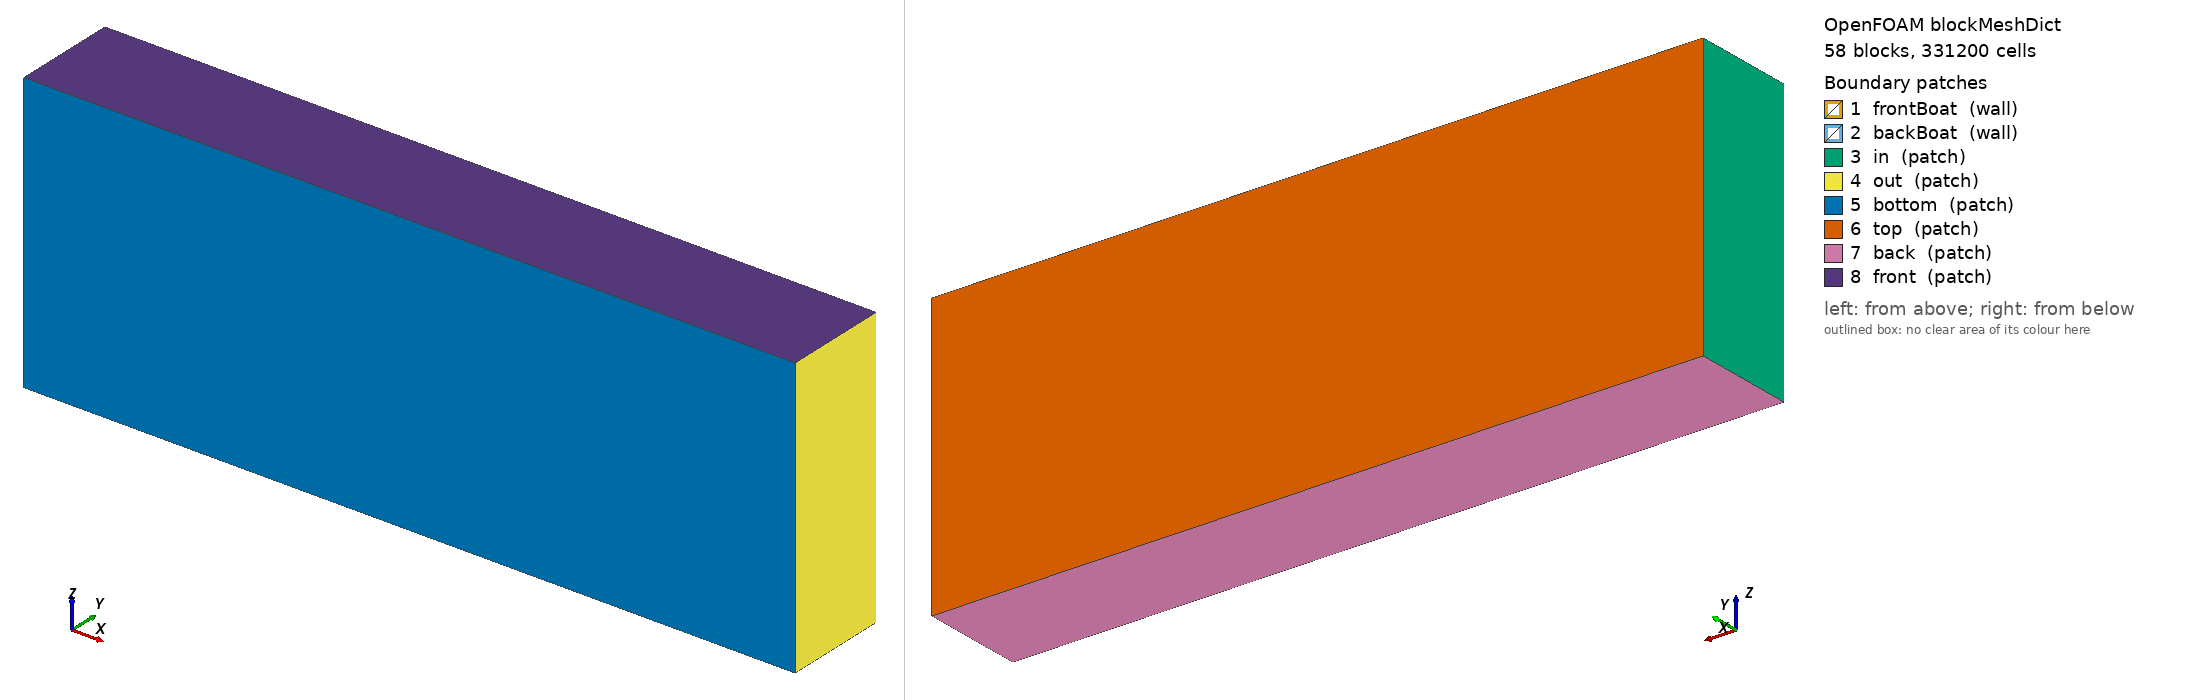

OpenFOAM case: the mesh blockMesh builds from blockMeshDict, 58 block(s), 331200 cells. Boundary patches (legend numbers): 1 frontBoat (wall), 2 backBoat (wall), 3 in (patch), 4 out (patch), 5 bottom (patch), 6 top (patch), 7 back (patch), 8 front (patch). Left view from above one corner, right view from below the opposite corner. Boundary conditions: 5 field file(s) under 0/; 8 of 8 drawn patches have an entry in a shipped field file.

=== constant/polyMesh/blockMeshDict ===
/*--------------------------------*- C++ -*----------------------------------*\
| =========                 |                                                 |
| \\      /  F ield         | OpenFOAM: The Open Source CFD Toolbox           |
|  \\    /   O peration     | Version:  1.4                                   |
|   \\  /    A nd           | Web:      http://www.openfoam.org               |
|    \\/     M anipulation  |                                                 |
\*---------------------------------------------------------------------------*/

FoamFile
{
    version         2.0;
    format          ascii;
    class           dictionary;
    object          blockMeshDict;
}

// * * * * * * * * * * * * * * * * * * * * * * * * * * * * * * * * * * * * * //


convertToMeters 0.1;

vertices
(
    // Plane 1
    ( -7    -1.5   -4)
    ( -0.5  -1.5   -4)
    (  1    -1.5   -4)
    (  3.1  -1.5   -4)
    (  4.5  -1.5   -4)
    ( 15    -1.5   -4)

    ( -7    -0.3   -4)
    ( -0.5  -0.3   -4)
    (  1    -0.3   -4)
    (  3.1  -0.3   -4)
    (  4.5  -0.3   -4)
    ( 15    -0.3   -4)

    ( -7     0.3   -4)
    ( -1     0.3   -4)
    (  1     0.3   -4)
    (  2.5   0.3   -4)
    (  4.5   0.3   -4)
    ( 15     0.3   -4)

    ( -7     1.5   -4)
    ( -1     1.5   -4)
    (  1     1.5   -4)
    (  2.5   1.5   -4)
    (  4.5   1.5   -4)
    ( 15     1.5   -4)

    // Plane 2
    ( -7    -1.5   -1)
    ( -0.5  -1.5   -1)
    (  1    -1.5   -1)
    (  3.1  -1.5   -1)
    (  4.5  -1.5   -1)
    ( 15    -1.5   -1)

    ( -7    -0.3   -1)
    ( -0.5  -0.3   -1)
    (  1    -0.3   -1)
    (  3.1  -0.3   -1)
    (  4.5  -0.3   -1)
    ( 15    -0.3   -1)

    ( -7     0.3   -1)
    ( -1     0.3   -1)
    (  1     0.3   -1)
    (  2.5   0.3   -1)
    (  4.5   0.3   -1)
    ( 15     0.3   -1)

    ( -7     1.5   -1)
    ( -1     1.5   -1)
    (  1     1.5   -1)
    (  2.5   1.5   -1)
    (  4.5   1.5   -1)
    ( 15     1.5   -1)

    // Plane 3
    ( -7    -1.5    0)
    ( -0.5  -1.5    0)
    (  1    -1.5    0)
    (  3.1  -1.5    0)
    (  4.5  -1.5    0)
    ( 15    -1.5    0)

    ( -7    -0.3    0)
    ( -0.5  -0.3    0)
    (  1    -0.3    0)
    (  3.1  -0.3    0)
    (  4.5  -0.3    0)
    ( 15    -0.3    0)

    ( -7     0.3    0)
    ( -1     0.3    0)
    (  1     0.3    0)
    (  2.5   0.3    0)
    (  4.5   0.3    0)
    ( 15     0.3    0)

    ( -7     1.5    0)
    ( -1     1.5    0)
    (  1     1.5    0)
    (  2.5   1.5    0)
    (  4.5   1.5    0)
    ( 15     1.5    0)

    // Plane 4
    ( -7    -1.5    1)
    ( -0.5  -1.5    1)
    (  1    -1.5    1)
    (  3.1  -1.5    1)
    (  4.5  -1.5    1)
    ( 15    -1.5    1)

    ( -7    -0.3    1)
    ( -0.5  -0.3    1)
    (  1    -0.3    1)
    (  3.1  -0.3    1)
    (  4.5  -0.3    1)
    ( 15    -0.3    1)

    ( -7     0.3    1)
    ( -1     0.3    1)
    (  1     0.3    1)
    (  2.5   0.3    1)
    (  4.5   0.3    1)
    ( 15     0.3    1)

    ( -7     1.5    1)
    ( -1     1.5    1)
    (  1     1.5    1)
    (  2.5   1.5    1)
    (  4.5   1.5    1)
    ( 15     1.5    1)

    // Plane 5
    ( -7    -1.5    4)
    ( -0.5  -1.5    4)
    (  1    -1.5    4)
    (  3.1  -1.5    4)
    (  4.5  -1.5    4)
    ( 15    -1.5    4)

    ( -7    -0.3    4)
    ( -0.5  -0.3    4)
    (  1    -0.3    4)
    (  3.1  -0.3    4)
    (  4.5  -0.3    4)
    ( 15    -0.3    4)

    ( -7     0.3    4)
    ( -1     0.3    4)
    (  1     0.3    4)
    (  2.5   0.3    4)
    (  4.5   0.3    4)
    ( 15     0.3    4)

    ( -7     1.5    4)
    ( -1     1.5    4)
    (  1     1.5    4)
    (  2.5   1.5    4)
    (  4.5   1.5    4)
    ( 15     1.5    4)
);

blocks
(
    // First plane
    hex (0 1 7 6 24 25 31 30) (40 10 12) simpleGrading (0.2 1 0.2)
    hex (1 2 8 7 25 26 32 31) (30 10 12) simpleGrading (1 1 0.2)
    hex (2 3 9 8 26 27 33 32) (35 10 12) simpleGrading (1 1 0.2)
    hex (3 4 10 9 27 28 34 33) (30 10 12) simpleGrading (1 1 0.2)
    hex (4 5 11 10 28 29 35 34) (75 10 12) simpleGrading (5 1 0.2)

    hex (6 7 13 12 30 31 37 36) (40 10 12) simpleGrading (0.2 1 0.2)
    hex (7 8 14 13 31 32 38 37) (30 10 12) simpleGrading (1 1 0.2)
    hex (8 9 15 14 32 33 39 38) (35 10 12) simpleGrading (1 1 0.2)
    hex (9 10 16 15 33 34 40 39) (30 10 12) simpleGrading (1 1 0.2)
    hex (10 11 17 16 34 35 41 40) (75 10 12) simpleGrading (5 1 0.2)

    hex (12 13 19 18 36 37 43 42) (40 10 12) simpleGrading (0.2 1 0.2)
    hex (13 14 20 19 37 38 44 43) (30 10 12) simpleGrading (1 1 0.2)
    hex (14 15 21 20 38 39 45 44) (35 10 12) simpleGrading (1 1 0.2)
    hex (15 16 22 21 39 40 46 45) (30 10 12) simpleGrading (1 1 0.2)
    hex (16 17 23 22 40 41 47 46) (75 10 12) simpleGrading (5 1 0.2)

    // Second plane
    hex (24 25 31 30 48 49 55 54) (40 10 15) simpleGrading (0.2 1 1)
    hex (25 26 32 31 49 50 56 55) (30 10 15) simpleGrading (1 1 1)
    hex (26 27 33 32 50 51 57 56) (35 10 15) simpleGrading (1 1 1)
    hex (27 28 34 33 51 52 58 57) (30 10 15) simpleGrading (1 1 1)
    hex (28 29 35 34 52 53 59 58) (75 10 15) simpleGrading (5 1 1)

    hex (30 31 37 36 54 55 61 60) (40 10 15) simpleGrading (0.2 1 1)
    hex (31 32 38 37 55 56 62 61) (30 10 15) simpleGrading (1 1 1)
    hex (32 33 39 38 56 57 63 62) (35 10 15) simpleGrading (1 1 1)
    // Skip, boat 2
    hex (34 35 41 40 58 59 65 64) (75 10 15) simpleGrading (5 1 1)

    hex (36 37 43 42 60 61 67 66) (40 10 15) simpleGrading (0.2 1 1)
    hex (37 38 44 43 61 62 68 67) (30 10 15) simpleGrading (1 1 1)
    hex (38 39 45 44 62 63 69 68) (35 10 15) simpleGrading (1 1 1)
    hex (39 40 46 45 63 64 70 69) (30 10 15) simpleGrading (1 1 1)
    hex (40 41 47 46 64 65 71 70) (75 10 15) simpleGrading (5 1 1)

    // Third plane
    hex (48 49 55 54 72 73 79 78) (40 10 15) simpleGrading (0.2 1 1)
    hex (49 50 56 55 73 74 80 79) (30 10 15) simpleGrading (1 1 1)
    hex (50 51 57 56 74 75 81 80) (35 10 15) simpleGrading (1 1 1)
    hex (51 52 58 57 75 76 82 81) (30 10 15) simpleGrading (1 1 1)
    hex (52 53 59 58 76 77 83 82) (75 10 15) simpleGrading (5 1 1)

    hex (54 55 61 60 78 79 85 84) (40 10 15) simpleGrading (0.2 1 1)
    // Skip, boat 1
    hex (56 57 63 62 80 81 87 86) (35 10 15) simpleGrading (1 1 1)
    hex (57 58 64 63 81 82 88 87) (30 10 15) simpleGrading (1 1 1)
    hex (58 59 65 64 82 83 89 88) (75 10 15) simpleGrading (5 1 1)

    hex (60 61 67 66 84 85 91 90) (40 10 15) simpleGrading (0.2 1 1)
    hex (61 62 68 67 85 86 92 91) (30 10 15) simpleGrading (1 1 1)
    hex (62 63 69 68 86 87 93 92) (35 10 15) simpleGrading (1 1 1)
    hex (63 64 70 69 87 88 94 93) (30 10 15) simpleGrading (1 1 1)
    hex (64 65 71 70 88 89 95 94) (75 10 15) simpleGrading (5 1 1)

    // Fifth plane
    hex (72 73 79 78 96 97 103 102) (40 10 12) simpleGrading (0.2 1 5)
    hex (73 74 80 79 97 98 104 103) (30 10 12) simpleGrading (1 1 5)
    hex (74 75 81 80 98 99 105 104) (35 10 12) simpleGrading (1 1 5)
    hex (75 76 82 81 99 100 106 105) (30 10 12) simpleGrading (1 1 5)
    hex (76 77 83 82 100 101 107 106) (75 10 12) simpleGrading (5 1 5)

    hex (78 79 85 84 102 103 109 108) (40 10 12) simpleGrading (0.2 1 5)
    hex (79 80 86 85 103 104 110 109) (30 10 12) simpleGrading (1 1 5)
    hex (80 81 87 86 104 105 111 110) (35 10 12) simpleGrading (1 1 5)
    hex (81 82 88 87 105 106 112 111) (30 10 12) simpleGrading (1 1 5)
    hex (82 83 89 88 106 107 113 112) (75 10 12) simpleGrading (5 1 5)

    hex (84 85 91 90 108 109 115 114) (40 10 12) simpleGrading (0.2 1 5)
    hex (85 86 92 91 109 110 116 115) (30 10 12) simpleGrading (1 1 5)
    hex (86 87 93 92 110 111 117 116) (35 10 12) simpleGrading (1 1 5)
    hex (87 88 94 93 111 112 118 117) (30 10 12) simpleGrading (1 1 5)
    hex (88 89 95 94 112 113 119 118) (75 10 12) simpleGrading (5 1 5)
);

edges           
(
);

patches         
(
    wall frontBoat
    (
        (55 56 80 79)
        (56 62 86 80)
        (62 61 85 86)
        (61 55 79 85)
        (55 61 62 56)
        (79 80 86 85)
    )

    wall backBoat
    (
        (33 34 58 57)
        (34 40 64 58)
        (40 39 63 64)
        (39 33 57 63)
        (33 39 40 34)
        (57 58 64 63)
    )

    patch in
    (
        (0 24 30 6)
        (6 30 36 12)
        (12 36 42 18)

        (24 48 54 30)
        (30 54 60 36)
        (36 60 66 42)

        (48 72 78 54)
        (54 78 84 60)
        (60 84 90 66)

        (72 96 102 78)
        (78 102 108 84)
        (84 108 114 90)
    )

    patch out
    (
        (5 11 35 29)
        (11 17 41 35)
        (17 23 47 41)

        (29 35 59 53)
        (35 41 65 59)
        (41 47 71 65)

        (53 59 83 77)
        (59 65 89 83)
        (65 71 95 89)

        (77 83 107 101)
        (83 89 113 107)
        (89 95 119 113)
    )

    patch bottom
    (
        (0 1 25 24)
        (1 2 26 25)
        (2 3 27 26)
        (3 4 28 27)
        (4 5 29 28)

        (24 25 49 48)
        (25 26 50 49)
        (26 27 51 50)
        (27 28 52 51)
        (28 29 53 52)

        (48 49 73 72)
        (49 50 74 73)
        (50 51 75 74)
        (51 52 76 75)
        (52 53 77 76)

        (72 73 97 96)
        (73 74 98 97)
        (74 75 99 98)
        (75 76 100 99)
        (76 77 101 100)
    )

    patch top
    (
        (18 42 43 19)
        (19 43 44 20)
        (20 44 45 21)
        (21 45 46 22)
        (22 46 47 23)

        (42 66 67 43)
        (43 67 68 44)
        (44 68 69 45)
        (45 69 70 46)
        (46 70 71 47)

        (66 90 91 67)
        (67 91 92 68)
        (68 92 93 69)
        (69 93 94 70)
        (70 94 95 71)

        (90 114 115 91)
        (91 115 116 92)
        (92 116 117 93)
        (93 117 118 94)
        (94 118 119 95)
    )

    patch back
    (
        (0 6 7 1)
        (1 7 8 2)
        (2 8 9 3)
        (3 9 10 4)
        (4 10 11 5)

        (6 12 13 7)
        (7 13 14 8)
        (8 14 15 9)
        (9 15 16 10)
        (10 16 17 11)

        (12 18 19 13)
        (13 19 20 14)
        (14 20 21 15)
        (15 21 22 16)
        (16 22 23 17)
    )

    patch front
    (
        (96 97 103 102)
        (97 98 104 103)
        (98 99 105 104)
        (99 100 106 105)
        (100 101 107 106)

        (102 103 109 108)
        (103 104 110 109)
        (104 105 111 110)
        (105 106 112 111)
        (106 107 113 112)

        (108 109 115 114)
        (109 110 116 115)
        (110 111 117 116)
        (111 112 118 117)
        (112 113 119 118)
    )
);

mergePatchPairs 
();


// ************************************************************************* //


=== system/controlDict ===
/*--------------------------------*- C++ -*----------------------------------*\
| =========                 |                                                 |
| \\      /  F ield         | OpenFOAM: The Open Source CFD Toolbox           |
|  \\    /   O peration     | Version:  1.4.1                                 |
|   \\  /    A nd           | Web:      http://www.openfoam.org               |
|    \\/     M anipulation  |                                                 |
\*---------------------------------------------------------------------------*/
FoamFile
{
    version         2.0;
    format          ascii;
    class           dictionary;
    object          controlDict;
}

// * * * * * * * * * * * * * * * * * * * * * * * * * * * * * * * * * * * * * //

startFrom       latestTime;

startTime       0.0;

stopAt          endTime;

endTime         20.0;

deltaT          0.0001;

// writeControl    adjustableRunTime;
// writeInterval   0.05;

writeControl    timeStep;
writeInterval   10;

purgeWrite      0;

writeFormat     ascii;

writePrecision  6;

writeCompression compressed;

timeFormat      general;

timePrecision   6;

graphFormat     raw;

runTimeModifiable yes;

adjustTimeStep  on;
maxCo           0.4;

maxDeltaT       1e-3;

// ************************************************************************* //


=== 0/U ===
/*--------------------------------*- C++ -*----------------------------------*\
| =========                 |                                                 |
| \\      /  F ield         | OpenFOAM: The Open Source CFD Toolbox           |
|  \\    /   O peration     | Version:  1.4.1-dev                             |
|   \\  /    A nd           | Web:      http://www.openfoam.org               |
|    \\/     M anipulation  |                                                 |
\*---------------------------------------------------------------------------*/

FoamFile
{
    version 2.0;
    format ascii;
    class volVectorField;
    object U;
}

// * * * * * * * * * * * * * * * * * * * * * * * * * * * * * * * * * * * * * //

dimensions      [0 1 -1 0 0 0 0];

internalField   uniform (3 0 0);

boundaryField
{
    frontBoat
    {
        type            movingWallVelocity;
        value           uniform (0 0 0);
    }

    backBoat
    {
        type            movingWallVelocity;
        value           uniform (0 0 0);
    }

    in
    {
        type            fixedValue;
        value           uniform (3 0 0);
    }

    out
    {
        type            inletOutlet;
        inletValue      uniform (0 0 0);
        value           uniform (3 0 0);
    }

    bottom
    {
        type            slip;
    }

    top
    {
        type            slip;
    }

    back
    {
        type            slip;
    }

    front
    {
        type            slip;
    }
}


// ************************************************************************* //


=== 0/alpha1.org ===
/*--------------------------------*- C++ -*----------------------------------*\
| =========                 |                                                 |
| \\      /  F ield         | OpenFOAM: The Open Source CFD Toolbox           |
|  \\    /   O peration     | Version:  1.4.1-dev                             |
|   \\  /    A nd           | Web:      http://www.openfoam.org               |
|    \\/     M anipulation  |                                                 |
\*---------------------------------------------------------------------------*/

FoamFile
{
    version 2.0;
    format ascii;
    class volScalarField;
    object gamma;
}

// * * * * * * * * * * * * * * * * * * * * * * * * * * * * * * * * * * * * * //

dimensions      [0 0 0 0 0 0 0];

internalField   uniform 0;

boundaryField
{
    frontBoat
    {
        type            zeroGradient;
    }

    backBoat
    {
        type            zeroGradient;
    }

    in
    {
        type            fixedValue;
        value           uniform 1;
    }

    out
    {
        type            zeroGradient;
    }

    bottom
    {
        type            zeroGradient;
    }

    top
    {
        type            inletOutlet;
        inletValue      uniform 0;
        value           uniform 0;
    }

    back
    {
        type            zeroGradient;
    }

    front
    {
        type            zeroGradient;
    }
}


// ************************************************************************* //


=== 0/motionU ===
/*--------------------------------*- C++ -*----------------------------------*\
| =========                 |                                                 |
| \\      /  F ield         | OpenFOAM: The Open Source CFD Toolbox           |
|  \\    /   O peration     | Version:  1.4                                   |
|   \\  /    A nd           | Web:      http://www.openfoam.org               |
|    \\/     M anipulation  |                                                 |
\*---------------------------------------------------------------------------*/

FoamFile
{
    version         2.0;
    format          ascii;
    class           tetPointVectorField;
    object          motionU;
}

// * * * * * * * * * * * * * * * * * * * * * * * * * * * * * * * * * * * * * //


dimensions      [0 1 -1 0 0 0 0];

internalField   uniform (0 0 0);

boundaryField
{
    frontBoat
    {
        type            fixedValue;
        value           uniform (0 0 0);
    }

    backBoat
    {
        type            fixedValue;
        value           uniform (0 0 0);
    }

    in
    {
        type            slip;
    }

    out
    {
        type            slip;
    }

    bottom
    {
        type            slip;
    }

    top
    {
        type            slip;
    }

    back
    {
        type            slip;
    }

    front
    {
        type            slip;
    }
}

// ************************************************************************* //


=== 0/p ===
/*--------------------------------*- C++ -*----------------------------------*\
| =========                 |                                                 |
| \\      /  F ield         | OpenFOAM: The Open Source CFD Toolbox           |
|  \\    /   O peration     | Version:  1.4.1                                 |
|   \\  /    A nd           | Web:      http://www.openfoam.org               |
|    \\/     M anipulation  |                                                 |
\*---------------------------------------------------------------------------*/

FoamFile
{
    version 2.0;
    format ascii;
    class volScalarField;
    object p;
}

// * * * * * * * * * * * * * * * * * * * * * * * * * * * * * * * * * * * * * //

dimensions      [1 -1 -2 0 0 0 0];

internalField   uniform 0;

boundaryField
{
    frontBoat
    {
        type            zeroGradient;
    }

    backBoat
    {
        type            zeroGradient;
    }

    in
    {
        type            zeroGradient;
    }

    out
    {
        type            zeroGradient;
    }

    bottom
    {
        type            zeroGradient;
    }

    top
    {
        type            zeroGradient;
    }

    back
    {
        type            zeroGradient;
    }

    front
    {
        type            zeroGradient;
    }
}


// ************************************************************************* //


=== 0/pd ===
/*--------------------------------*- C++ -*----------------------------------*\
| =========                 |                                                 |
| \\      /  F ield         | OpenFOAM: The Open Source CFD Toolbox           |
|  \\    /   O peration     | Version:  1.4.1                                 |
|   \\  /    A nd           | Web:      http://www.openfoam.org               |
|    \\/     M anipulation  |                                                 |
\*---------------------------------------------------------------------------*/

FoamFile
{
    version 2.0;
    format ascii;
    class volScalarField;
    object pd;
}

// * * * * * * * * * * * * * * * * * * * * * * * * * * * * * * * * * * * * * //

dimensions      [1 -1 -2 0 0 0 0];

internalField   uniform 0;

boundaryField
{
    frontBoat
    {
        type            zeroGradient;
    }

    backBoat
    {
        type            zeroGradient;
    }

    in
    {
        type            zeroGradient;
    }

    out
    {
        type            zeroGradient;
    }

    bottom
    {
        type            zeroGradient;
    }

    top
    {
        type            zeroGradient;
    }

    back
    {
        type            zeroGradient;
    }

    front
    {
        type            zeroGradient;
    }
}


// ************************************************************************* //
